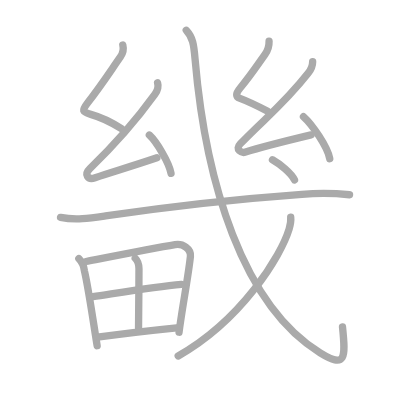
t = 0.00 s
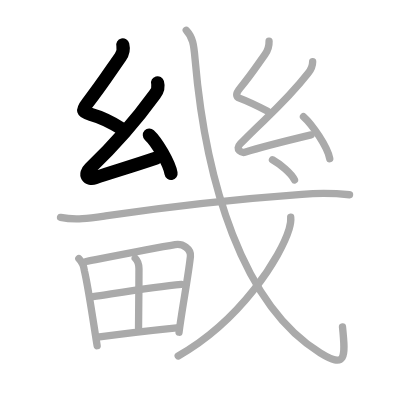
t = 3.00 s
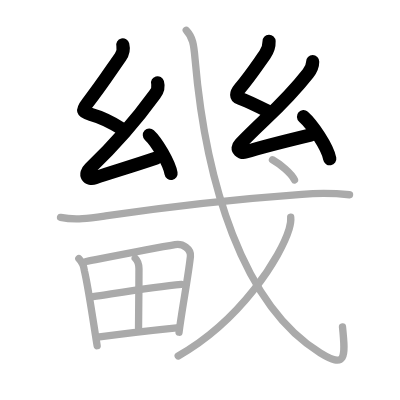
t = 6.00 s
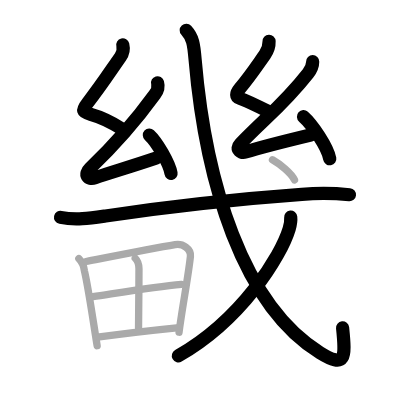
t = 9.00 s
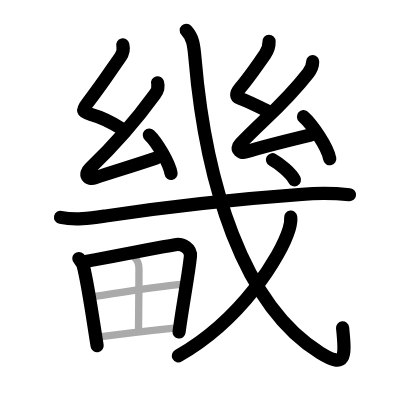
t = 12.00 s
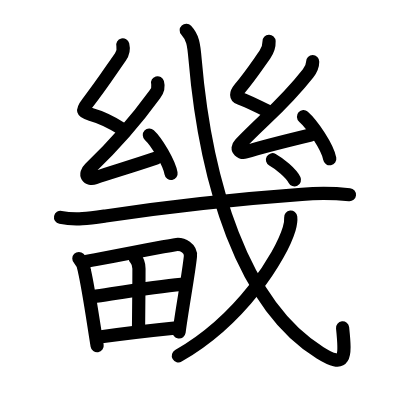
t = 15.00 s

The animated SVG that drew these frames (rendered in a browser with its animation timeline set to each time). Animation: 15 SMIL elements (animate=15); one cycle of 15.00 s.

<?xml version="1.0" standalone="no"?>
<!DOCTYPE svg PUBLIC "-//W3C//DTD SVG 1.1//EN"   "http://www.w3.org/Graphics/SVG/1.1/DTD/svg11.dtd">
<svg width="400px" height="400px"  version="1.1" xmlns="http://www.w3.org/2000/svg">
  <defs>
    <marker id="Triangle" viewBox="0 0 10 10" refX="0" refY="5" markerUnits="strokeWidth" markerWidth="3" style="stroke-opacity:0%;fill:#aaaaaa;" markerHeight="2" orient="auto">
      <path d="M 0 0 L 10 5 L 0 10 z" />
    </marker>
    
    <marker id="Arrow" viewBox="0 0 10 10" refX="5" refY="5" markerUnits="strokeWidth" markerWidth="1.8" style="stroke-opacity:0%;fill:#770000;" markerHeight="2" orient="auto">
      <path d="M 0 4 L 6 4 L 4 1 L 10 5 L 4 9 L 6 6 L 0 6 z" />
        <circle cx="5" cy="5" r="5" />
      </marker>
    
    <marker id="TriangleRed" viewBox="0 0 10 10" refX="0" refY="5" markerUnits="strokeWidth" markerWidth="3" style="stroke-opacity:0%;fill:#CC0000;" markerHeight="2" orient="auto">
      <path d="M 0 0 L 10 5 L 0 10 z" />
    </marker>
    
    <marker id="ArrowRed" viewBox="0 0 10 10" refX="5" refY="5" markerUnits="strokeWidth" markerWidth="1.8" style="stroke-opacity:0%;fill:#CC0000;" markerHeight="2" orient="auto">
      <path d="M 0 4 L 6 4 L 4 1 L 10 5 L 4 9 L 6 6 L 0 6 z" />
        <circle cx="5" cy="5" r="5" />
      </marker>
    
  </defs>
  
  <path style="fill:#ffffff; fill-opacity:100%; fill-rule:evenodd; stroke-width:0;" d="M 0 0 L 400px 0 L 400px 400px L 0 400px L 0 0" />

  <g transform="scale(3.6697247706422 3.6697247706422)">
<path style="fill:none; fill-opacity:0%; fill-rule:evenodd; stroke:#aaaaaa; stroke-opacity:100%; stroke-width: 1.5pt; stroke-linejoin:round; stroke-linecap:round;" d="M33.46 12.25c0.29 1.16 0.13 2.18-0.65 3.28c-2.56 3.63-5.25 7.8-8.9 12.46c-1.67 2.13-1.54 2.51 0.82 3.17c2.01 0.56 5.14 1.84 8.36 3.89"></path>
<path style="fill:none; fill-opacity:0%; fill-rule:evenodd; stroke:#aaaaaa; stroke-opacity:100%; stroke-width: 1.5pt; stroke-linejoin:round; stroke-linecap:round;" d="M42.94 22.56c0.31 1.07 0.06 2.07-0.75 3.18C36.71 33.3 31.75 39 24.49 45.93c-1.65 1.58-0.61 3.19 1.43 2.5c4.31-1.46 10.21-3.18 16.83-5.43"></path>
<path style="fill:none; fill-opacity:0%; fill-rule:evenodd; stroke:#aaaaaa; stroke-opacity:100%; stroke-width: 1.5pt; stroke-linejoin:round; stroke-linecap:round;" d="M40.7 36.8c2 1.84 5.41 7.58 5.91 10.45"></path>
<path style="fill:none; fill-opacity:0%; fill-rule:evenodd; stroke:#aaaaaa; stroke-opacity:100%; stroke-width: 1.5pt; stroke-linejoin:round; stroke-linecap:round;" d="M73.32 11.25c0.06 1.62-0.4 2.59-1.14 3.64c-2.3 3.24-3.92 5.74-6.78 9.16c-1.25 1.49-1.16 2.34 0 2.77c1.63 0.61 4.98 2.18 7.54 3.49"></path>
<path style="fill:none; fill-opacity:0%; fill-rule:evenodd; stroke:#aaaaaa; stroke-opacity:100%; stroke-width: 1.5pt; stroke-linejoin:round; stroke-linecap:round;" d="M85.2 16.81c0 1.32-0.63 2.39-1.25 3.18c-6.57 8.39-11.53 12.03-18.46 19.2c-1.59 1.64 0.39 2.59 1.43 2.25c4.34-1.4 12.26-3.34 17.83-4.68"></path>
<path style="fill:none; fill-opacity:0%; fill-rule:evenodd; stroke:#aaaaaa; stroke-opacity:100%; stroke-width: 1.5pt; stroke-linejoin:round; stroke-linecap:round;" d="M82.7 31.8c2.34 2.07 6.57 8.22 7.16 11.45"></path>
<path style="fill:none; fill-opacity:0%; fill-rule:evenodd; stroke:#aaaaaa; stroke-opacity:100%; stroke-width: 1.5pt; stroke-linejoin:round; stroke-linecap:round;" d="M16.5 59.23c4.11 0.84 8.09 0.22 12.26-0.39c18.5-2.71 36.66-4.66 53.5-5.87c4.32-0.38 8.65-0.34 12.99 0.1"></path>
<path style="fill:none; fill-opacity:0%; fill-rule:evenodd; stroke:#aaaaaa; stroke-opacity:100%; stroke-width: 1.5pt; stroke-linejoin:round; stroke-linecap:round;" d="M50.75 8.25c1.79 1.94 2.06 3.73 2.41 7.91C56 49.62 66.14 83.17 87.24 96.14c6.97 4.28 6.99 1.54 6.09-7.06"></path>
<path style="fill:none; fill-opacity:0%; fill-rule:evenodd; stroke:#aaaaaa; stroke-opacity:100%; stroke-width: 1.5pt; stroke-linejoin:round; stroke-linecap:round;" d="M79.22 59.18c0.09 0.86-0.06 1.98-0.43 3.22c-2.2 7.32-12.91 24.77-30.23 34.6"></path>
<path style="fill:none; fill-opacity:0%; fill-rule:evenodd; stroke:#aaaaaa; stroke-opacity:100%; stroke-width: 1.5pt; stroke-linejoin:round; stroke-linecap:round;" d="M74.25 43.53c1.96 1.1 5.09 3.61 6 5.5"></path>
<path style="fill:none; fill-opacity:0%; fill-rule:evenodd; stroke:#aaaaaa; stroke-opacity:100%; stroke-width: 1.5pt; stroke-linejoin:round; stroke-linecap:round;" d="M21.49 70.45c1.09 1.09 1.36 2.04 1.51 3.33c1.12 4.83 2.25 12.84 3.47 20.43"></path>
<path style="fill:none; fill-opacity:0%; fill-rule:evenodd; stroke:#aaaaaa; stroke-opacity:100%; stroke-width: 1.5pt; stroke-linejoin:round; stroke-linecap:round;" d="M23.46 71.26c8.58-1.67 18.6-3.64 24.28-4.59c2.08-0.35 4.36 1.13 4.15 3.2c-0.49 4.84-2.26 14.15-3.1 20.65"></path>
<path style="fill:none; fill-opacity:0%; fill-rule:evenodd; stroke:#aaaaaa; stroke-opacity:100%; stroke-width: 1.5pt; stroke-linejoin:round; stroke-linecap:round;" d="M36.85 70.37c0.7 0.7 1.02 1.76 1.02 2.88c0 5.96-0.12 12.92-0.12 16.12"></path>
<path style="fill:none; fill-opacity:0%; fill-rule:evenodd; stroke:#aaaaaa; stroke-opacity:100%; stroke-width: 1.5pt; stroke-linejoin:round; stroke-linecap:round;" d="M25.32 80.84c7.3-1.09 17.05-2.71 24.1-3.35"></path>
<path style="fill:none; fill-opacity:0%; fill-rule:evenodd; stroke:#aaaaaa; stroke-opacity:100%; stroke-width: 1.5pt; stroke-linejoin:round; stroke-linecap:round;" d="M27.1 91.82c6.65-0.94 14.48-1.83 21.7-2.56"></path>

<path style="fill:none; fill-opacity:0%; fill-rule:evenodd; stroke:#000000; stroke-opacity:100%; stroke-width: 2.7pt; stroke-linejoin:round; stroke-linecap:round;" d="M33.46 12.25c0.29 1.16 0.13 2.18-0.65 3.28c-2.56 3.63-5.25 7.8-8.9 12.46c-1.67 2.13-1.54 2.51 0.82 3.17c2.01 0.56 5.14 1.84 8.36 3.89" pathLength="100" stroke-dashoffset="100" stroke-dasharray="100 105"><animate id="dashAnim1" attributeName="stroke-dashoffset" from="100" to="0" dur="1s" calcMode="linear" fill="freeze"/></path>
<path style="fill:none; fill-opacity:0%; fill-rule:evenodd; stroke:#000000; stroke-opacity:100%; stroke-width: 2.7pt; stroke-linejoin:round; stroke-linecap:round;" d="M42.94 22.56c0.31 1.07 0.06 2.07-0.75 3.18C36.71 33.3 31.75 39 24.49 45.93c-1.65 1.58-0.61 3.19 1.43 2.5c4.31-1.46 10.21-3.18 16.83-5.43" pathLength="100" stroke-dashoffset="100" stroke-dasharray="100 105"><animate id="dashAnim2" attributeName="stroke-dashoffset" from="100" to="0" dur="1s" calcMode="linear" begin="dashAnim1.end" fill="freeze"/></path>
<path style="fill:none; fill-opacity:0%; fill-rule:evenodd; stroke:#000000; stroke-opacity:100%; stroke-width: 2.7pt; stroke-linejoin:round; stroke-linecap:round;" d="M40.7 36.8c2 1.84 5.41 7.58 5.91 10.45" pathLength="100" stroke-dashoffset="100" stroke-dasharray="100 105"><animate id="dashAnim3" attributeName="stroke-dashoffset" from="100" to="0" dur="1s" calcMode="linear" begin="dashAnim2.end" fill="freeze"/></path>
<path style="fill:none; fill-opacity:0%; fill-rule:evenodd; stroke:#000000; stroke-opacity:100%; stroke-width: 2.7pt; stroke-linejoin:round; stroke-linecap:round;" d="M73.32 11.25c0.06 1.62-0.4 2.59-1.14 3.64c-2.3 3.24-3.92 5.74-6.78 9.16c-1.25 1.49-1.16 2.34 0 2.77c1.63 0.61 4.98 2.18 7.54 3.49" pathLength="100" stroke-dashoffset="100" stroke-dasharray="100 105"><animate id="dashAnim4" attributeName="stroke-dashoffset" from="100" to="0" dur="1s" calcMode="linear" begin="dashAnim3.end" fill="freeze"/></path>
<path style="fill:none; fill-opacity:0%; fill-rule:evenodd; stroke:#000000; stroke-opacity:100%; stroke-width: 2.7pt; stroke-linejoin:round; stroke-linecap:round;" d="M85.2 16.81c0 1.32-0.63 2.39-1.25 3.18c-6.57 8.39-11.53 12.03-18.46 19.2c-1.59 1.64 0.39 2.59 1.43 2.25c4.34-1.4 12.26-3.34 17.83-4.68" pathLength="100" stroke-dashoffset="100" stroke-dasharray="100 105"><animate id="dashAnim5" attributeName="stroke-dashoffset" from="100" to="0" dur="1s" calcMode="linear" begin="dashAnim4.end" fill="freeze"/></path>
<path style="fill:none; fill-opacity:0%; fill-rule:evenodd; stroke:#000000; stroke-opacity:100%; stroke-width: 2.7pt; stroke-linejoin:round; stroke-linecap:round;" d="M82.7 31.8c2.34 2.07 6.57 8.22 7.16 11.45" pathLength="100" stroke-dashoffset="100" stroke-dasharray="100 105"><animate id="dashAnim6" attributeName="stroke-dashoffset" from="100" to="0" dur="1s" calcMode="linear" begin="dashAnim5.end" fill="freeze"/></path>
<path style="fill:none; fill-opacity:0%; fill-rule:evenodd; stroke:#000000; stroke-opacity:100%; stroke-width: 2.7pt; stroke-linejoin:round; stroke-linecap:round;" d="M16.5 59.23c4.11 0.84 8.09 0.22 12.26-0.39c18.5-2.71 36.66-4.66 53.5-5.87c4.32-0.38 8.65-0.34 12.99 0.1" pathLength="100" stroke-dashoffset="100" stroke-dasharray="100 105"><animate id="dashAnim7" attributeName="stroke-dashoffset" from="100" to="0" dur="1s" calcMode="linear" begin="dashAnim6.end" fill="freeze"/></path>
<path style="fill:none; fill-opacity:0%; fill-rule:evenodd; stroke:#000000; stroke-opacity:100%; stroke-width: 2.7pt; stroke-linejoin:round; stroke-linecap:round;" d="M50.75 8.25c1.79 1.94 2.06 3.73 2.41 7.91C56 49.62 66.14 83.17 87.24 96.14c6.97 4.28 6.99 1.54 6.09-7.06" pathLength="100" stroke-dashoffset="100" stroke-dasharray="100 105"><animate id="dashAnim8" attributeName="stroke-dashoffset" from="100" to="0" dur="1s" calcMode="linear" begin="dashAnim7.end" fill="freeze"/></path>
<path style="fill:none; fill-opacity:0%; fill-rule:evenodd; stroke:#000000; stroke-opacity:100%; stroke-width: 2.7pt; stroke-linejoin:round; stroke-linecap:round;" d="M79.22 59.18c0.09 0.86-0.06 1.98-0.43 3.22c-2.2 7.32-12.91 24.77-30.23 34.6" pathLength="100" stroke-dashoffset="100" stroke-dasharray="100 105"><animate id="dashAnim9" attributeName="stroke-dashoffset" from="100" to="0" dur="1s" calcMode="linear" begin="dashAnim8.end" fill="freeze"/></path>
<path style="fill:none; fill-opacity:0%; fill-rule:evenodd; stroke:#000000; stroke-opacity:100%; stroke-width: 2.7pt; stroke-linejoin:round; stroke-linecap:round;" d="M74.25 43.53c1.96 1.1 5.09 3.61 6 5.5" pathLength="100" stroke-dashoffset="100" stroke-dasharray="100 105"><animate id="dashAnim10" attributeName="stroke-dashoffset" from="100" to="0" dur="1s" calcMode="linear" begin="dashAnim9.end" fill="freeze"/></path>
<path style="fill:none; fill-opacity:0%; fill-rule:evenodd; stroke:#000000; stroke-opacity:100%; stroke-width: 2.7pt; stroke-linejoin:round; stroke-linecap:round;" d="M21.49 70.45c1.09 1.09 1.36 2.04 1.51 3.33c1.12 4.83 2.25 12.84 3.47 20.43" pathLength="100" stroke-dashoffset="100" stroke-dasharray="100 105"><animate id="dashAnim11" attributeName="stroke-dashoffset" from="100" to="0" dur="1s" calcMode="linear" begin="dashAnim10.end" fill="freeze"/></path>
<path style="fill:none; fill-opacity:0%; fill-rule:evenodd; stroke:#000000; stroke-opacity:100%; stroke-width: 2.7pt; stroke-linejoin:round; stroke-linecap:round;" d="M23.46 71.26c8.58-1.67 18.6-3.64 24.28-4.59c2.08-0.35 4.36 1.13 4.15 3.2c-0.49 4.84-2.26 14.15-3.1 20.65" pathLength="100" stroke-dashoffset="100" stroke-dasharray="100 105"><animate id="dashAnim12" attributeName="stroke-dashoffset" from="100" to="0" dur="1s" calcMode="linear" begin="dashAnim11.end" fill="freeze"/></path>
<path style="fill:none; fill-opacity:0%; fill-rule:evenodd; stroke:#000000; stroke-opacity:100%; stroke-width: 2.7pt; stroke-linejoin:round; stroke-linecap:round;" d="M36.85 70.37c0.7 0.7 1.02 1.76 1.02 2.88c0 5.96-0.12 12.92-0.12 16.12" pathLength="100" stroke-dashoffset="100" stroke-dasharray="100 105"><animate id="dashAnim13" attributeName="stroke-dashoffset" from="100" to="0" dur="1s" calcMode="linear" begin="dashAnim12.end" fill="freeze"/></path>
<path style="fill:none; fill-opacity:0%; fill-rule:evenodd; stroke:#000000; stroke-opacity:100%; stroke-width: 2.7pt; stroke-linejoin:round; stroke-linecap:round;" d="M25.32 80.84c7.3-1.09 17.05-2.71 24.1-3.35" pathLength="100" stroke-dashoffset="100" stroke-dasharray="100 105"><animate id="dashAnim14" attributeName="stroke-dashoffset" from="100" to="0" dur="1s" calcMode="linear" begin="dashAnim13.end" fill="freeze"/></path>
<path style="fill:none; fill-opacity:0%; fill-rule:evenodd; stroke:#000000; stroke-opacity:100%; stroke-width: 2.7pt; stroke-linejoin:round; stroke-linecap:round;" d="M27.1 91.82c6.65-0.94 14.48-1.83 21.7-2.56" pathLength="100" stroke-dashoffset="100" stroke-dasharray="100 105"><animate id="dashAnim15" attributeName="stroke-dashoffset" from="100" to="0" dur="1s" calcMode="linear" begin="dashAnim14.end" fill="freeze"/></path>

</g>

</svg>  
          
